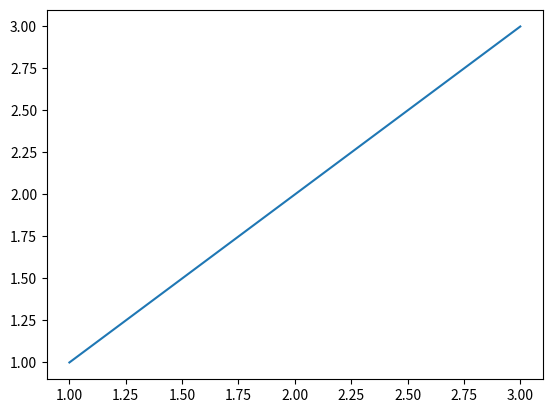
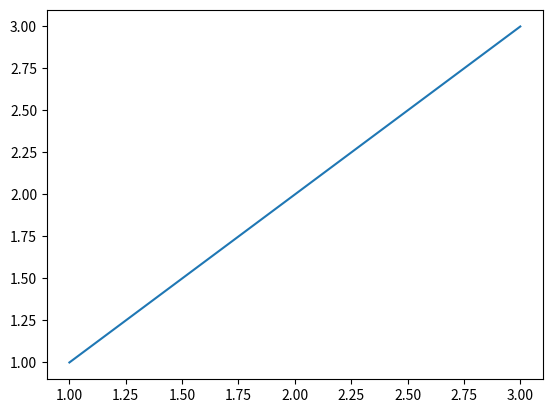

Here is the Python script that generated these plots, in order:
import matplotlib.pylab as plt

fig1 = plt.figure()
fig2 = plt.figure()

ax1 = fig1.add_subplot(111)
ax2 = fig2.add_subplot(111)

ax1.plot([1, 2, 3],[1, 2, 3])
ax2.plot([1, 2, 3],[1, 2, 3])

plt.show()